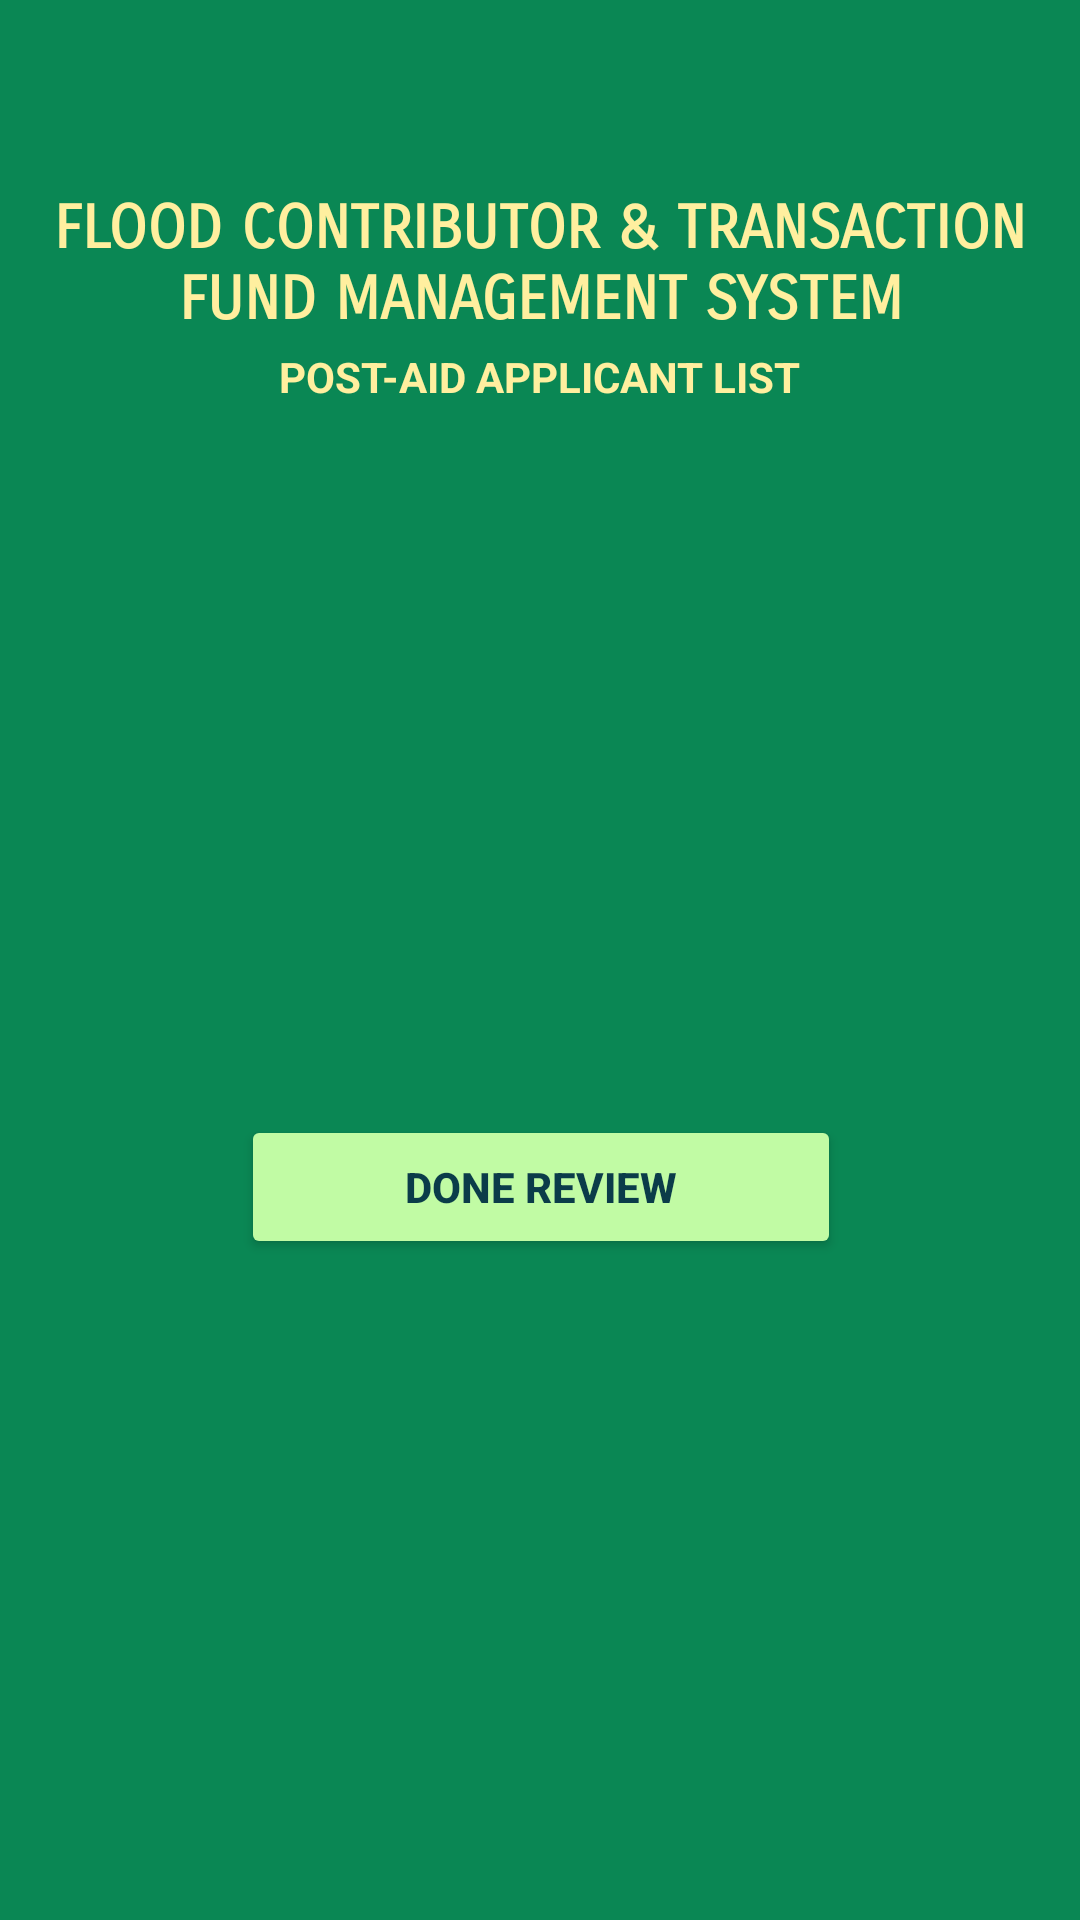

This screen was rendered from an Android layout file. Write that file and the resources it references.
<!-- AndroidManifest.xml: application theme Theme.FloodFunding -->
<!-- res/layout/activity_amenu_aid_application_list.xml -->
<?xml version="1.0" encoding="utf-8"?>
<androidx.constraintlayout.widget.ConstraintLayout xmlns:android="http://schemas.android.com/apk/res/android"
    xmlns:app="http://schemas.android.com/apk/res-auto"
    xmlns:tools="http://schemas.android.com/tools"
    android:layout_width="match_parent"
    android:layout_height="match_parent"
    android:background="#0a8754"
    tools:context=".a_menu_aidApplicationList">

    <TextView
        android:id="@+id/title"
        android:layout_width="358dp"
        android:layout_height="44dp"
        android:layout_marginLeft="24dp"
        android:layout_marginTop="64dp"
        android:layout_marginRight="24dp"
        android:fontFamily="sans-serif-smallcaps"
        android:gravity="center_horizontal"
        android:text="FLOOD CONTRIBUTOR &amp; TRANSACTION FUND MANAGEMENT SYSTEM"
        android:textColor="#ffef9f"
        android:textSize="20sp"
        android:textStyle="bold"
        app:layout_constraintBottom_toBottomOf="parent"
        app:layout_constraintEnd_toEndOf="parent"
        app:layout_constraintStart_toStartOf="parent"
        app:layout_constraintTop_toTopOf="parent"
        app:layout_constraintVertical_bias="0.0" />

    <TextView
        android:id="@+id/victimTitle"
        android:layout_width="wrap_content"
        android:layout_height="wrap_content"
        android:layout_marginTop="8dp"
        android:text="POST-AID APPLICANT LIST"
        android:textColor="#ffef9f"
        android:textStyle="bold"
        app:layout_constraintBottom_toBottomOf="parent"
        app:layout_constraintEnd_toEndOf="parent"
        app:layout_constraintHorizontal_bias="0.5"
        app:layout_constraintStart_toStartOf="parent"
        app:layout_constraintTop_toBottomOf="@+id/title"
        app:layout_constraintVertical_bias="0.0" />


    <ProgressBar
        android:id="@+id/progressBar4"
        style="?android:attr/progressBarStyle"
        android:layout_width="wrap_content"
        android:layout_height="wrap_content"
        android:visibility="invisible"
        app:layout_constraintBottom_toBottomOf="parent"
        app:layout_constraintEnd_toEndOf="parent"
        app:layout_constraintHorizontal_bias="0.498"
        app:layout_constraintStart_toStartOf="parent"
        app:layout_constraintTop_toBottomOf="@+id/victimTitle"
        app:layout_constraintVertical_bias="0.932" />

    <androidx.recyclerview.widget.RecyclerView
        android:id="@+id/applicantList"
        android:layout_width="match_parent"
        android:layout_height="wrap_content"
        android:layout_marginStart="16dp"
        android:layout_marginTop="16dp"
        android:layout_marginEnd="16dp"
        app:layout_constraintBottom_toTopOf="@+id/progressBar4"
        app:layout_constraintEnd_toEndOf="parent"
        app:layout_constraintHorizontal_bias="0.5"
        app:layout_constraintStart_toStartOf="parent"
        app:layout_constraintTop_toBottomOf="@+id/victimTitle"
        app:layout_constraintVertical_bias="0.0" />

    <Button
        android:id="@+id/aDoneBtn"
        android:layout_width="200dp"
        android:layout_height="wrap_content"
        android:backgroundTint="#c1fba4"
        android:text="DONE REVIEW"
        android:textColor="#0B3C49"
        android:textStyle="bold"
        app:layout_constraintBottom_toBottomOf="parent"
        app:layout_constraintEnd_toEndOf="parent"
        app:layout_constraintHorizontal_bias="0.502"
        app:layout_constraintStart_toStartOf="parent"
        app:layout_constraintTop_toBottomOf="@+id/applicantList" />

</androidx.constraintlayout.widget.ConstraintLayout>
<!-- resources referenced by this layout -->
<resources>
  <style name="Theme.FloodFunding" parent="Theme.MaterialComponents.DayNight.DarkActionBar">
          
          <item name="colorPrimary">@color/purple_500</item>
          <item name="colorPrimaryVariant">@color/purple_700</item>
          <item name="colorOnPrimary">@color/white</item>
          
          <item name="colorSecondary">@color/teal_200</item>
          <item name="colorSecondaryVariant">@color/teal_700</item>
          <item name="colorOnSecondary">@color/black</item>
          
          <item name="android:statusBarColor" tools:targetApi="l">?attr/colorPrimaryVariant</item>
          
      </style>
  <!-- not gathered from this repository: default colours our renderer supplied (Android Studio template values) -->
  <color name="purple_500">#FF6200EE</color>
  <color name="purple_700">#FF3700B3</color>
  <color name="teal_200">#FF03DAC5</color>
  <color name="teal_700">#FF018786</color>
  <color name="black">#FF000000</color>
  <color name="white">#FFFFFFFF</color>
</resources>
